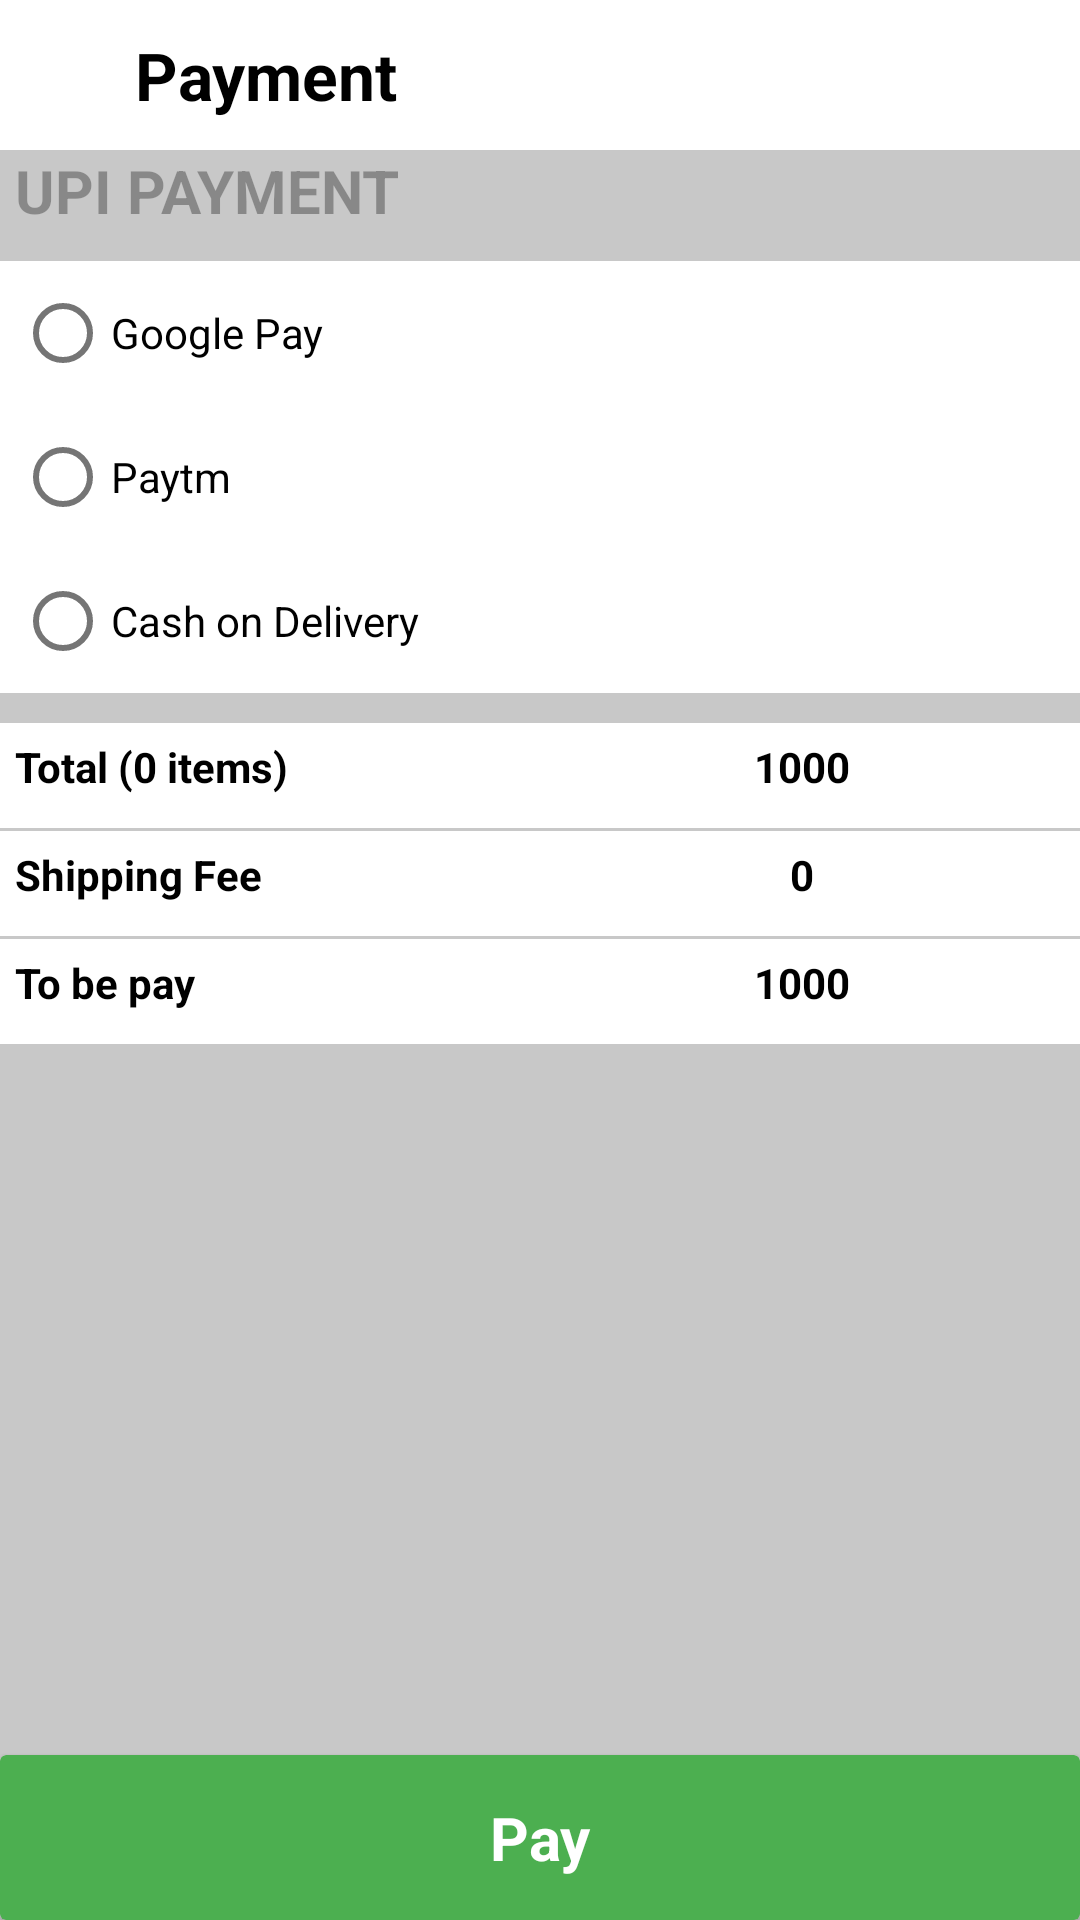

Android layout source for this screen:
<!-- AndroidManifest.xml: application theme Theme.Drucine_Textile -->
<!-- res/layout/activity_pay.xml -->
<?xml version="1.0" encoding="utf-8"?>
<RelativeLayout xmlns:android="http://schemas.android.com/apk/res/android"
    xmlns:app="http://schemas.android.com/apk/res-auto"
    xmlns:tools="http://schemas.android.com/tools"
    android:layout_width="match_parent"


    android:layout_height="match_parent"
    tools:context=".PayActivity">
    <LinearLayout
        android:background="@color/stk"
        android:layout_width="match_parent"
        android:layout_height="match_parent"
        android:orientation="vertical">
        <LinearLayout
            android:background="@color/white"
            android:layout_width="match_parent"
            android:layout_height="50dp"
            android:orientation="horizontal">
            <ImageView
                android:id="@+id/pay_back"
                android:layout_width="30dp"
                android:backgroundTint="@color/black"
                android:layout_height="match_parent"
                android:padding="5dp"
                android:src="@drawable/left"
                android:layout_marginLeft="5dp"/>
            <TextView
                android:layout_width="match_parent"
                android:layout_height="wrap_content"
                android:text="Payment"
                android:textColor="@color/black"
                android:layout_marginLeft="10dp"
                android:textStyle="bold"
                android:textSize="22dp"
                android:layout_gravity="center_vertical"/>
        </LinearLayout>
        <TextView
            android:layout_marginLeft="5dp"
            android:layout_width="match_parent"
            android:layout_height="wrap_content"
            android:text="UPI PAYMENT"
            android:textColor="#51000000"
            android:textStyle="bold"
            android:textSize="20dp"
            />
        <LinearLayout
            android:background="@color/white"
            android:layout_marginTop="10dp"
            android:layout_width="match_parent"
            android:layout_height="wrap_content"
            android:orientation="horizontal">

            <RadioGroup
                android:layout_marginLeft="5dp"
                android:id="@+id/radio_group"
                android:layout_width="wrap_content"
                android:layout_height="wrap_content">
                <RadioButton
                    android:checked="false"
                    android:id="@+id/gpay_radio"
                    android:layout_width="wrap_content"
                    android:textColor="@color/black"
                    android:text="Google Pay"
                    android:layout_height="wrap_content"
                    />
                <RadioButton
                    android:checked="false"
                    android:textColor="@color/black"
                    android:id="@+id/paytm_radio"
                    android:layout_width="wrap_content"
                    android:layout_height="wrap_content"
                    android:text="Paytm"
                    />
                <RadioButton
                    android:checked="false"
                    android:textColor="@color/black"
                    android:id="@+id/cod_radio"
                    android:layout_width="wrap_content"
                    android:layout_height="wrap_content"
                    android:text="Cash on Delivery"
                    />

            </RadioGroup>

        </LinearLayout>
        <LinearLayout
            android:layout_marginTop="10dp"
            android:background="@color/white"
            android:layout_width="match_parent"
            android:padding="5dp"
            android:layout_height="35dp"
            android:orientation="horizontal">


            <TextView
                android:layout_width="match_parent"
                android:layout_height="wrap_content"
                android:textStyle="bold"
                android:text="Total (0 items)"
                android:id="@+id/pay_total_count"
                android:layout_weight="1"
                android:textColor="@color/black"/>

            <TextView
                android:layout_width="match_parent"
                android:layout_weight="1"
                android:textAlignment="center"
                android:textStyle="bold"
                android:id="@+id/pay_total"
                android:layout_height="wrap_content"
                android:text="1000"
                android:textColor="@color/black"/>


        </LinearLayout>
        <View
            android:layout_width="match_parent"
            android:background="@color/stk"
            android:layout_height="1dp"/>
        <LinearLayout

            android:background="@color/white"
            android:layout_width="match_parent"
            android:padding="5dp"
            android:layout_height="35dp"
            android:orientation="horizontal">


            <TextView
                android:layout_width="match_parent"
                android:layout_height="wrap_content"
                android:textStyle="bold"
                android:text="Shipping Fee"
                android:layout_weight="1"
                android:textColor="@color/black"/>
            <TextView
                android:layout_width="match_parent"
                android:layout_weight="1"
                android:textAlignment="center"
                android:textStyle="bold"
                android:layout_height="wrap_content"
                android:text="0"
                android:textColor="@color/black"/>


        </LinearLayout>
        <View
            android:layout_width="match_parent"
            android:background="@color/stk"
            android:layout_height="1dp"/>
        <LinearLayout

            android:background="@color/white"
            android:layout_width="match_parent"
            android:padding="5dp"
            android:layout_height="35dp"
            android:orientation="horizontal">


            <TextView
                android:layout_width="match_parent"
                android:layout_height="wrap_content"
                android:textStyle="bold"
                android:text="To be pay"
                android:layout_weight="1"
                android:textColor="@color/black"/>
            <TextView
                android:layout_width="match_parent"
                android:layout_weight="1"
                android:textAlignment="center"
                android:id="@+id/amountpay"
                android:textStyle="bold"
                android:layout_height="wrap_content"
                android:text="1000"
                android:textColor="@color/black"/>


        </LinearLayout>
    </LinearLayout>

    <androidx.cardview.widget.CardView
        android:id="@+id/payment"
        android:layout_width="match_parent"
        android:foreground="?android:attr/selectableItemBackground"
        android:clickable="true"
        android:layout_height="55dp"
        android:backgroundTint="#4CAF50"
        android:layout_alignParentBottom="true"
        android:orientation="horizontal">


        <LinearLayout
            android:layout_width="match_parent"
            android:layout_height="match_parent"
            android:layout_weight="1">
            <TextView
                android:layout_width="match_parent"
                android:layout_height="wrap_content"
                android:text="Pay"
                android:id="@+id/pay_final"
                android:textAlignment="center"
                android:layout_gravity="center"
                android:textSize="20dp"
                android:textStyle="bold"
                android:textColor="@color/white"/>
        </LinearLayout>
    </androidx.cardview.widget.CardView>
</RelativeLayout>
<!-- resources referenced by this layout -->
<resources>
  <color name="black">#FF000000</color>
  <color name="stk">#C8C8C8</color>
  <color name="white">#FFFFFFFF</color>
  <style name="Theme.Drucine_Textile" parent="Theme.MaterialComponents.DayNight.NoActionBar">
          
          <item name="colorPrimary">#00000000</item>
          <item name="colorPrimaryVariant">@color/black</item>
          <item name="colorOnPrimary">@color/black</item>
          
          <item name="colorSecondary">@color/teal_200</item>
          <item name="colorSecondaryVariant">@color/teal_700</item>
          <item name="colorOnSecondary">@color/black</item>
          
          <item name="android:statusBarColor" tools:targetApi="l">?attr/colorPrimaryVariant</item>
          
  
  
      </style>
  <color name="teal_200">#FF03DAC5</color>
  <color name="teal_700">#FF018786</color>
</resources>
